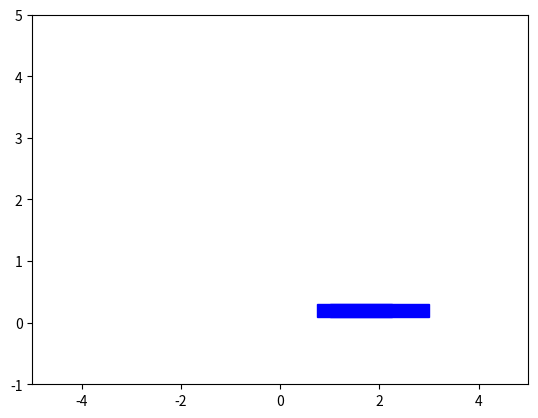

Reproduce this figure in Python.
import numpy as np 
import matplotlib.pyplot as plt 
import matplotlib.animation as animation 
from matplotlib.animation import  PillowWriter 
from typing import List, Tuple

# It's giveen that link 1 is 2m and link 2 is 1.5m
# there shouldn't be any case where this is required if start and goal are proper, but just for peace of mind
def is_valid_pose(angle_1: int, angle_2: int):
    # first link shouldn't phase through ground to keep end effector up
    if angle_1 < 0 or angle_1 > np.pi:
        return False
    # end effector should be above ground
    if 2 * np.sin(angle_1) + 1.5 * np.sin(angle_2) < 0:
        return False
    
    return True

def interpolate_arm(start: Tuple[int], goal: Tuple[int]) -> List[Tuple[int]]: # type hint later
    angle_start_1, angle_start_2 = start
    angle_goal_1, angle_goal_2 = goal 
    
    angle_diff_1 = angle_goal_1 - angle_start_1
    angle_diff_2 = angle_goal_2 - angle_start_2
    
    n = 5
    path = []
    for t_step in range(n):
        angle_1_t = angle_start_1 + (angle_diff_1/n) * t_step
        angle_2_t = angle_start_2 + (angle_diff_2/n) * t_step
        
        if is_valid_pose(angle_1_t, angle_2_t):
            path.append((angle_1_t, angle_2_t))
        else:
            print("INVALID POSE")
            print(angle_1_t, angle_2_t)
            return
        
    path.append((angle_goal_1, angle_goal_2))
        
    return path

def forward_propogate_arm(start_pose: Tuple[int], plan: List[Tuple[int]]) -> List[Tuple[int]]: 
    path = [start_pose]
    
    if not is_valid_pose(*start_pose):
        print("INVALID POSE")
        print(angle_1, angle_2)
        return
    
    for w_1, w_2, duration in plan:
        angle_1, angle_2 = path[-1]
        
        angle_1 += (w_1 * duration) % (2*np.pi)
        angle_2 += (w_2 * duration) % (2*np.pi)
        
        if np.sign(angle_1 - path[-1][0]) != np.sign(w_1) or np.sign(angle_2 - path[-1][1]) != np.sign(w_2):
            print("INVALID POSE")
            print(angle_1, angle_2)           
            return 
        
        if is_valid_pose(angle_1, angle_2):
            path.append((angle_1, angle_2))
        else:
            print("INVALID POSE")
            print(angle_1, angle_2)
            return
    
    return path

def visualize_arm_path(path: List[Tuple[int]]): 
        figure, axes = plt.subplots()
        axes.set_xlim([-5, 5])
        axes.set_ylim([-1, 5])
        
        
        link_1 = plt.Rectangle((1, 0.1), 2, 0.2, fill=True, color='b')
        link_2 = plt.Rectangle((0.75, 0.1), 1.5, 0.2, fill=True, color='b')
        
        axes.add_patch(link_1)
        axes.add_patch(link_2)
        
        def update(num):
            angle_1, angle_2 = path[num]
            # robot.set_xy([x - length/2, y - width/2])
            # robot.angle = np.degrees(theta)
            return link_1, link_2
        
        ani = animation.FuncAnimation(figure, update, frames=len(path), interval=50, blit=True)
        
        ani.save("component3.gif", writer=PillowWriter(fps=1))


if __name__ == '__main__':
    
    print(
        interpolate_arm((0, 0), (np.pi, 0))
    )
    
    print(
        forward_propogate_arm((0, 0), [(-1.7, -1.8, 2)])
    )
    
    visualize_arm_path(interpolate_arm((0, 0), (np.pi, 0)))
    